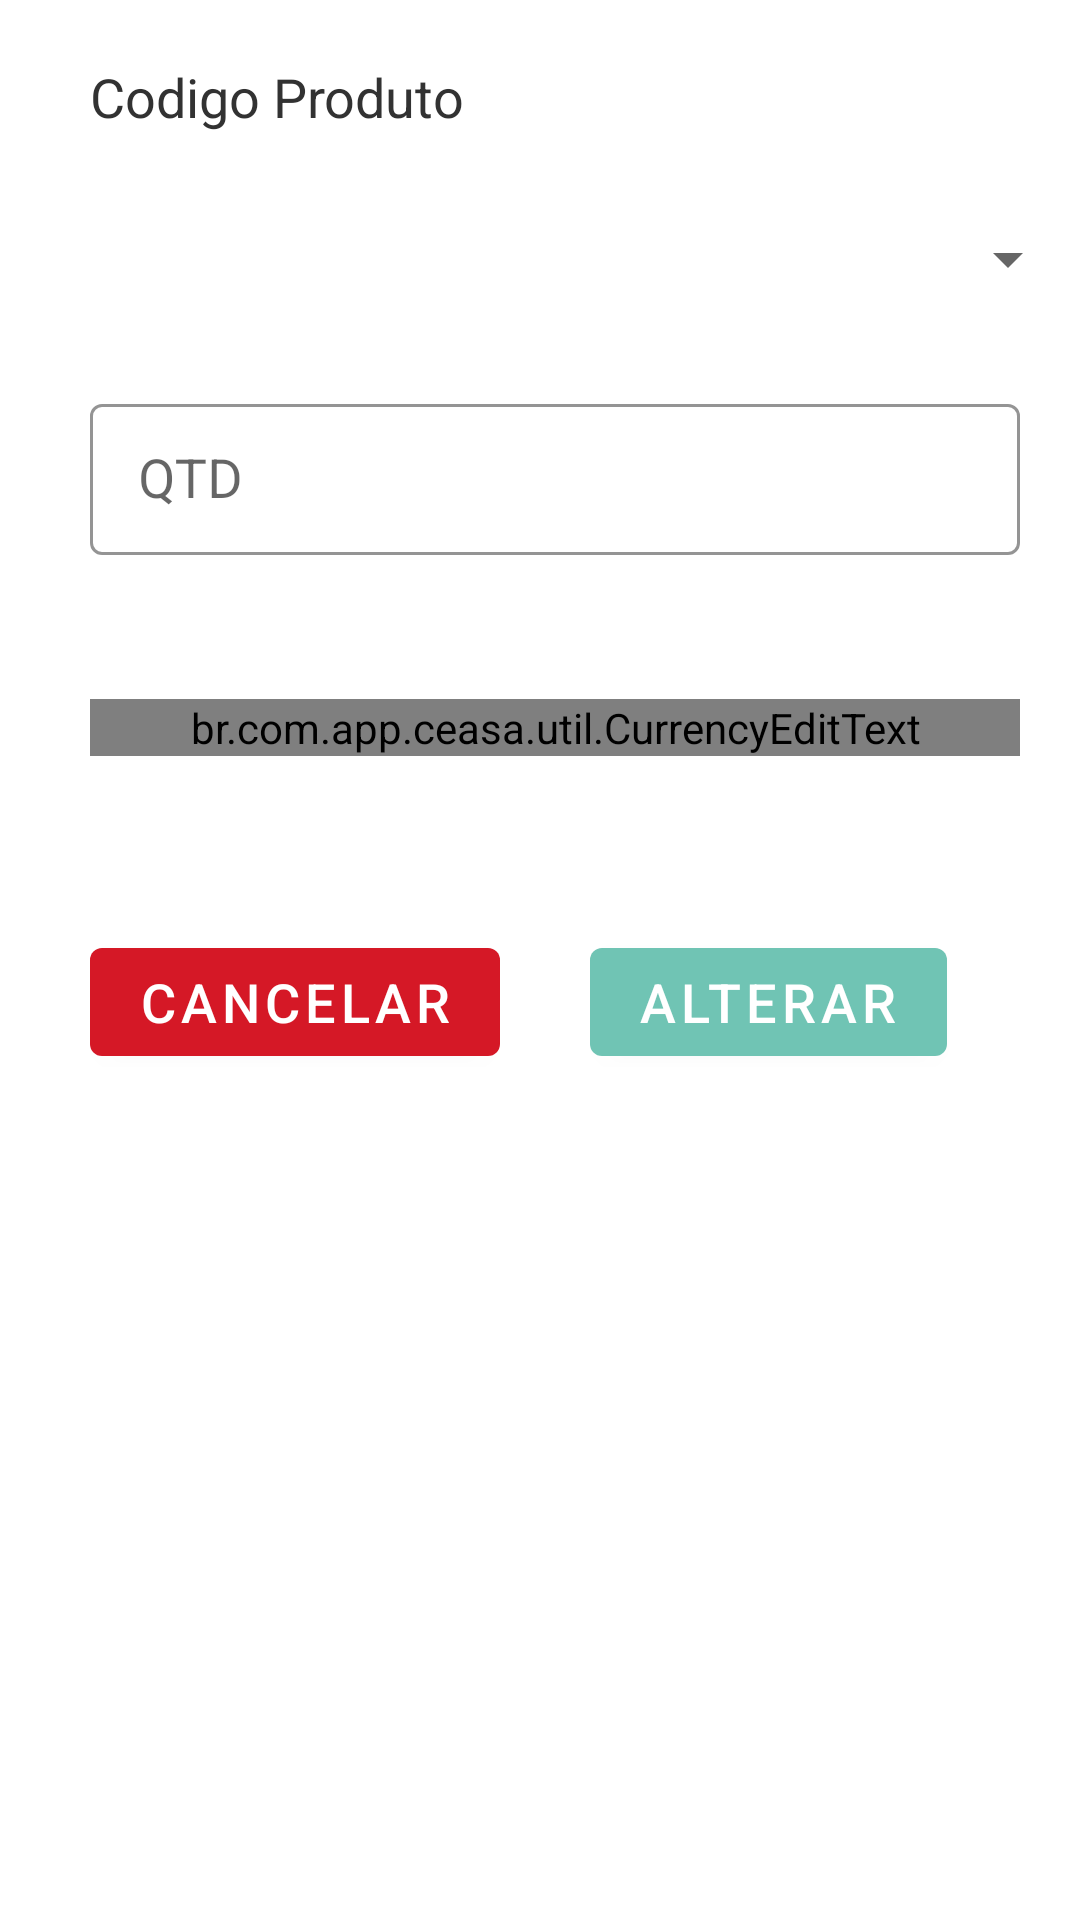

Produce the Android XML layout that renders to this screen, including the resource entries it uses.
<!-- AndroidManifest.xml: application theme AppTheme -->
<!-- res/layout/dialog_edit_sale_item.xml -->
<?xml version="1.0" encoding="utf-8"?>
<LinearLayout xmlns:android="http://schemas.android.com/apk/res/android"

    xmlns:app="http://schemas.android.com/apk/res-auto"
    android:layout_width="match_parent"
    android:layout_height="match_parent"
    android:clickable="true"
    >

    <ScrollView
        android:layout_width="match_parent"
        android:layout_height="match_parent">

        <LinearLayout
            android:layout_width="match_parent"
            android:layout_height="match_parent"
            android:layout_marginStart="10dp"
            android:orientation="vertical"
            >


            <LinearLayout
                android:layout_width="match_parent"
                android:layout_height="wrap_content"
                android:padding="20dp"
                android:orientation="horizontal">


                <TextView
                    android:id="@+id/txt_product_dialog"
                    android:layout_width="match_parent"
                    android:layout_height="wrap_content"

                    android:text="Codigo Produto"
                    android:textColor="@android:color/secondary_text_light"
                    android:textSize="18sp" />
            </LinearLayout>



            <LinearLayout
                android:layout_width="match_parent"
                android:layout_height="wrap_content"
                android:layout_marginTop="10dp"
                android:orientation="horizontal">


                <Spinner
                    android:id="@+id/spn_unity_dialog"
                    android:layout_gravity="left"
                    android:gravity="center_vertical|left"
                    android:layout_width="match_parent"
                    android:layout_height="wrap_content"
                    android:textColor="@android:color/background_dark"
                    android:textSize="18sp"
                    android:textStyle="bold" />

            </LinearLayout>

            <LinearLayout
                android:layout_width="match_parent"
                android:layout_height="wrap_content"
                android:layout_marginTop="10dp"
                android:padding="20dp"
                android:orientation="vertical">


                <com.google.android.material.textfield.TextInputLayout

                    style="@style/TextInputLayout"
                    android:layout_width="match_parent"
                    android:layout_height="wrap_content"
                    android:hint="QTD">

                    <com.google.android.material.textfield.TextInputEditText
                        android:id="@+id/edt_quantity_dialog"
                        android:layout_width="match_parent"
                        android:layout_height="match_parent"
                        android:layout_gravity="center_vertical"
                        android:digits="0123456789."

                        android:inputType="number"
                        android:lines="1"
                        android:maxLength="9"
                        android:textColor="@android:color/primary_text_light"
                        android:textSize="18sp" />
                </com.google.android.material.textfield.TextInputLayout>


            </LinearLayout>


            <LinearLayout
                android:layout_width="match_parent"
                android:layout_height="wrap_content"
                android:padding="20dp"
                android:orientation="horizontal">

                <com.google.android.material.textfield.TextInputLayout
                    style="@style/TextInputLayout"
                    android:layout_width="match_parent"
                    android:hint="Preço"
                    android:layout_height="wrap_content">

                     <br.com.app.ceasa.util.CurrencyEditText

                        android:id="@+id/cet_price_dialog"
                        android:layout_width="match_parent"
                        android:layout_height="wrap_content"
                        android:layout_gravity="center_vertical"
                        android:digits="0123456789."
                        android:inputType="numberDecimal|textMultiLine"
                        android:lines="1"
                        android:maxLength="9"

                        android:textColor="@android:color/primary_text_light"
                        android:textSize="18sp"
                        app:groupDivider="."
                        app:locale="en_US"
                        app:monetaryDivider=","
                        app:showSymbol="false">

                        <requestFocus />
                    </br.com.app.ceasa.util.CurrencyEditText>
                </com.google.android.material.textfield.TextInputLayout>


            </LinearLayout>


            <LinearLayout
                android:layout_width="match_parent"
                android:layout_height="match_parent"
                android:layout_marginTop="10dp"
                android:padding="20dp"
                android:orientation="horizontal"
                >

                <com.google.android.material.button.MaterialButton
                    android:id="@+id/btn_cancel_dialog"
                    style="@style/Widget.MaterialComponents.Button"
                    android:layout_width="wrap_content"
                    android:layout_height="wrap_content"
                    android:text="Cancelar"
                    android:textColor="#fff"
                    android:textSize="18sp"
                    app:backgroundTint="@color/brand_red"
                    app:icon="@mipmap/ic_clear_black_48dp" />


                <com.google.android.material.button.MaterialButton
                    android:id="@+id/btn_save_dialog"
                    style="@style/Widget.MaterialComponents.Button"
                    android:layout_width="wrap_content"
                    android:layout_height="wrap_content"
                    android:layout_marginStart="30dp"
                    android:text="Alterar"
                    android:textColor="#fff"
                    android:textSize="18sp"
                    app:backgroundTint="@color/fab"
                    app:icon="@mipmap/ic_save_white_48dp" />


            </LinearLayout>


        </LinearLayout>
    </ScrollView>

</LinearLayout>
<!-- resources referenced by this layout -->
<resources>
  <color name="brand_red">#d51826</color>
  <color name="fab">#70C4B4</color>
  <style name="TextInputLayout" parent="Widget.MaterialComponents.TextInputLayout.OutlinedBox.Dense">
          <item name="hintTextAppearance">@style/HintText</item>
          <item name="android:paddingBottom">8dp</item>
          <item name="boxStrokeColor">@color/colorPrimary</item>
      </style>
  <style name="AppTheme" parent="Theme.MaterialComponents.Light.NoActionBar">
          
          <item name="colorPrimary">@color/colorPrimary</item>
          <item name="colorPrimaryDark">@color/colorPrimaryDark</item>
          <item name="colorAccent">@color/colorAccent</item>
  
          
          <item name="material_dialog_background">#FFFFFF</item>
          <item name="material_dialog_title_text_color">#000000</item>
          <item name="material_dialog_message_text_color">#5F5F5F</item>
          <item name="material_dialog_positive_button_color">@color/colorAccent</item>
          <item name="material_dialog_positive_button_text_color">#FFFFFF</item>
          <item name="material_dialog_negative_button_text_color">@color/colorAccent</item>
      </style>
  <style name="HintText" parent="TextAppearance.MaterialComponents.Subtitle2">
          <item name="android:textColor">@color/colorPrimary</item>
  
      </style>
  <color name="colorPrimary">#3F51B5</color>
  <color name="colorPrimaryDark">#303F9F</color>
  <color name="colorAccent">#00BCD4</color>
</resources>
